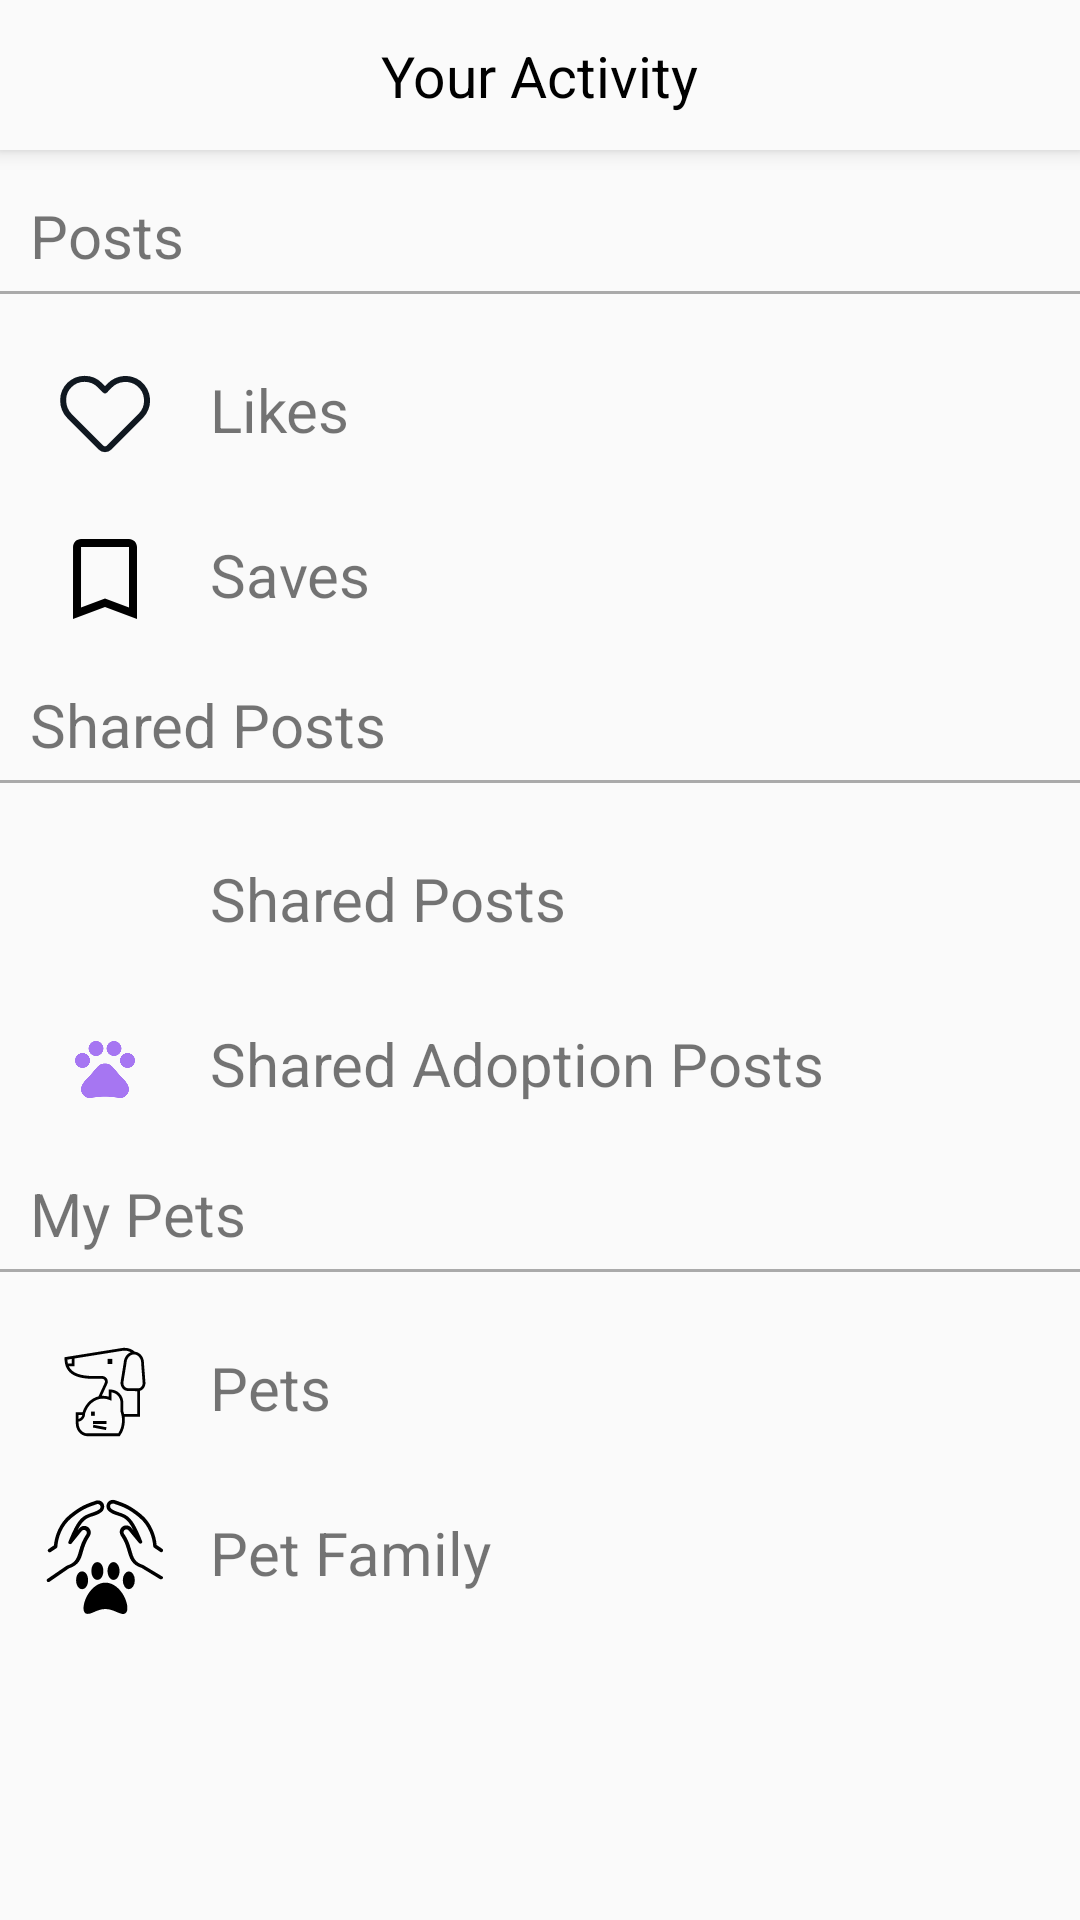

Produce the Android XML layout that renders to this screen, including the resource entries it uses.
<!-- AndroidManifest.xml: application theme Theme.Pettile -->
<!-- res/layout/activity_save.xml -->
<?xml version="1.0" encoding="utf-8"?>
<LinearLayout xmlns:android="http://schemas.android.com/apk/res/android"
    xmlns:app="http://schemas.android.com/apk/res-auto"
    xmlns:tools="http://schemas.android.com/tools"
    android:layout_width="match_parent"
    android:layout_height="match_parent"
    android:orientation="vertical"
    tools:context=".activity.SaveActivity">

    <androidx.appcompat.widget.Toolbar
        android:id="@+id/toolbar"
        style="@style/toolbar"
        app:contentInsetStart="0dp"
        app:layout_constraintEnd_toEndOf="parent"
        app:layout_constraintLeft_toLeftOf="parent"
        app:layout_constraintRight_toRightOf="parent"
        app:layout_constraintStart_toStartOf="parent"
        app:layout_constraintTop_toTopOf="parent">

        <androidx.constraintlayout.widget.ConstraintLayout
            android:layout_width="match_parent"
            android:layout_height="wrap_content">


            <TextView
                style="@style/toolbar_title"
                android:layout_marginTop="10dp"
                android:layout_marginBottom="10dp"
                android:text="Your Activity"
                app:layout_constraintBottom_toBottomOf="parent"
                app:layout_constraintEnd_toEndOf="parent"
                app:layout_constraintStart_toStartOf="@+id/backImage"
                app:layout_constraintTop_toTopOf="parent" />

            <ImageView
                android:id="@+id/backImage"
                style="@style/icon"
                android:onClick="backImageClicked"
                android:src="@drawable/ic_back"
                app:layout_constraintBottom_toBottomOf="parent"
                app:layout_constraintStart_toStartOf="parent"
                app:layout_constraintTop_toTopOf="parent" />


        </androidx.constraintlayout.widget.ConstraintLayout>

    </androidx.appcompat.widget.Toolbar>

    <LinearLayout
        android:id="@+id/linearLayout4"
        android:layout_width="match_parent"
        android:layout_height="wrap_content"
        android:orientation="vertical"
        app:layout_constraintTop_toBottomOf="@+id/toolbar">

        <TextView
            android:id="@+id/postText"
            android:layout_width="match_parent"
            android:layout_height="wrap_content"
            android:layout_marginStart="10dp"
            android:layout_marginTop="15dp"
            android:text="Posts"
            android:textSize="20sp" />

        <View
            android:layout_width="match_parent"
            android:layout_height="1dp"
            android:layout_marginTop="5dp"
            android:layout_marginBottom="5dp"
            android:background="@android:color/darker_gray" />

        <LinearLayout
            android:id="@+id/likesLinear"
            android:layout_width="match_parent"
            android:layout_height="wrap_content"
            android:onClick="likesLinearClicked"
            android:orientation="horizontal">

            <ImageButton
                android:id="@+id/likeButton"
                android:layout_width="40dp"
                android:layout_height="40dp"
                android:layout_marginStart="15dp"
                android:layout_marginTop="15dp"
                android:background="#00FFFFFF"
                android:onClick="likeButtonClicked"
                app:srcCompat="@drawable/like_line" />

            <TextView
                android:id="@+id/likesText"
                android:layout_width="wrap_content"
                android:layout_height="wrap_content"
                android:layout_marginStart="15dp"
                android:layout_marginTop="20dp"
                android:layout_weight="1"
                android:text="Likes"
                android:textSize="20sp" />


        </LinearLayout>

        <LinearLayout
            android:id="@+id/savesLinear"
            android:layout_width="match_parent"
            android:layout_height="wrap_content"
            android:orientation="horizontal">

            <ImageButton
                android:id="@+id/savedButton"
                android:layout_width="40dp"
                android:layout_height="40dp"
                android:layout_marginStart="15dp"
                android:layout_marginTop="15dp"
                android:background="#00FFFFFF"
                app:srcCompat="@drawable/save_flag" />

            <TextView
                android:id="@+id/saveText"
                android:layout_width="wrap_content"
                android:layout_height="wrap_content"
                android:layout_marginStart="15dp"
                android:layout_marginTop="20dp"
                android:layout_weight="1"
                android:text="Saves"
                android:textSize="20sp" />


        </LinearLayout>


    </LinearLayout>

    <LinearLayout
        android:id="@+id/linearLayout5"
        android:layout_width="match_parent"
        android:layout_height="wrap_content"
        android:orientation="vertical"
        app:layout_constraintTop_toBottomOf="@+id/linearLayout4">

        <TextView
            android:id="@+id/sharedPostText"
            android:layout_width="match_parent"
            android:layout_height="wrap_content"
            android:layout_marginStart="10dp"
            android:layout_marginTop="15dp"
            android:text="Shared Posts"
            android:textSize="20sp" />

        <View
            android:layout_width="match_parent"
            android:layout_height="1dp"
            android:layout_marginTop="5dp"
            android:layout_marginBottom="5dp"
            android:background="@android:color/darker_gray" />

        <LinearLayout
            android:id="@+id/sharedPostLinear"
            android:layout_width="match_parent"
            android:layout_height="wrap_content"
            android:orientation="horizontal">

            <ImageButton
                android:id="@+id/sharedPostButton"
                android:layout_width="40dp"
                android:layout_height="40dp"
                android:layout_marginStart="15dp"
                android:layout_marginTop="15dp"
                android:background="#00FFFFFF"
                app:srcCompat="@drawable/ic_share" />

            <TextView
                android:id="@+id/sharedText"
                android:layout_width="wrap_content"
                android:layout_height="wrap_content"
                android:layout_marginStart="15dp"
                android:layout_marginTop="20dp"
                android:layout_weight="1"
                android:text="Shared Posts"
                android:textSize="20sp" />


        </LinearLayout>


        <LinearLayout
            android:id="@+id/sharedAdoptionLinear"
            android:layout_width="match_parent"
            android:layout_height="wrap_content"
            android:orientation="horizontal">

            <ImageButton
                android:id="@+id/sharedAdopPostButton"
                android:layout_width="40dp"
                android:layout_height="40dp"
                android:layout_marginStart="15dp"
                android:layout_marginTop="15dp"
                android:background="#00FFFFFF"
                app:srcCompat="@drawable/pet_add" />

            <TextView
                android:id="@+id/sharedAdopText"
                android:layout_width="wrap_content"
                android:layout_height="wrap_content"
                android:layout_marginStart="15dp"
                android:layout_marginTop="20dp"
                android:layout_weight="1"
                android:text="Shared Adoption Posts"
                android:textSize="20sp" />


        </LinearLayout>

    </LinearLayout>

    <LinearLayout
        android:id="@+id/linearLayout7"
        android:layout_width="match_parent"
        android:layout_height="wrap_content"
        android:orientation="vertical"
        app:layout_constraintTop_toBottomOf="@+id/linearLayout5">

        <TextView
            android:id="@+id/petText"
            android:layout_width="match_parent"
            android:layout_height="wrap_content"
            android:layout_marginStart="10dp"
            android:layout_marginTop="15dp"
            android:text="My Pets"
            android:textSize="20sp" />

        <View
            android:layout_width="match_parent"
            android:layout_height="1dp"
            android:layout_marginTop="5dp"
            android:layout_marginBottom="5dp"
            android:background="@android:color/darker_gray" />

        <LinearLayout
            android:id="@+id/petsLinear"
            android:layout_width="match_parent"
            android:layout_height="wrap_content"
            android:orientation="horizontal">

            <ImageButton
                android:id="@+id/petProfileButton"
                android:layout_width="40dp"
                android:layout_height="40dp"
                android:layout_marginStart="15dp"
                android:layout_marginTop="15dp"
                android:background="#00FFFFFF"
                app:srcCompat="@drawable/pets" />

            <TextView
                android:id="@+id/petProfileText"
                android:layout_width="wrap_content"
                android:layout_height="wrap_content"
                android:layout_marginStart="15dp"
                android:layout_marginTop="20dp"
                android:layout_weight="1"
                android:text="Pets"
                android:textSize="20sp" />


        </LinearLayout>


        <LinearLayout
            android:id="@+id/familyLinear"
            android:layout_width="match_parent"
            android:layout_height="wrap_content"
            android:orientation="horizontal">

            <ImageButton
                android:id="@+id/familyButton"
                android:layout_width="40dp"
                android:layout_height="40dp"
                android:layout_marginStart="15dp"
                android:layout_marginTop="15dp"
                android:background="#00FFFFFF"
                app:srcCompat="@drawable/pet_family" />

            <TextView
                android:id="@+id/familyText"
                android:layout_width="wrap_content"
                android:layout_height="wrap_content"
                android:layout_marginStart="15dp"
                android:layout_marginTop="20dp"
                android:layout_weight="1"
                android:text="Pet Family"
                android:textSize="20sp" />


        </LinearLayout>


    </LinearLayout>


</LinearLayout>
<!-- resources referenced by this layout -->
<resources>
  <!-- drawable like_line (drawable) -->
  <vector android:height="32dp" android:viewportHeight="32"
      android:viewportWidth="32" android:width="32dp" xmlns:android="http://schemas.android.com/apk/res/android">
      <path android:fillColor="#101820" android:pathData="M16,28.72a3,3 0,0 1,-2.13 -0.88L3.57,17.54a8.72,8.72 0,0 1,-2.52 -6.25,8.06 8.06,0 0,1 8.14,-8A8.06,8.06 0,0 1,15 5.68l1,1 0.82,-0.82h0a8.39,8.39 0,0 1,11 -0.89,8.25 8.25,0 0,1 0.81,12.36L18.13,27.84A3,3 0,0 1,16 28.72ZM9.15,5.28A6.12,6.12 0,0 0,4.89 7a6,6 0,0 0,-1.84 4.33A6.72,6.72 0,0 0,5 16.13l10.3,10.3a1,1 0,0 0,1.42 0L27.23,15.91A6.25,6.25 0,0 0,29 11.11a6.18,6.18 0,0 0,-2.43 -4.55,6.37 6.37,0 0,0 -8.37,0.71L16.71,8.8a1,1 0,0 1,-1.42 0l-1.7,-1.7a6.28,6.28 0,0 0,-4.4 -1.82Z"/>
  </vector>
  <!-- drawable save_flag (drawable) -->
  <vector xmlns:android="http://schemas.android.com/apk/res/android"
      android:width="32dp"
      android:height="32dp"
      android:viewportWidth="24"
      android:viewportHeight="24">
    <path
        android:fillColor="#000000"
        android:pathData="M6.01,2C4.914,2 4.01,2.903 4.01,3.998L4,22L12,19L20,22L20,20.557L20,4C20,2.907 19.093,2 18,2L6.01,2zM6.01,4L18,4L18,19.113L12,16.863L6.002,19.113L6.01,4z"/>
  </vector>
  <style name="icon">
          <item name="android:layout_width">@dimen/toolbar_height</item>
          <item name="android:layout_height">@dimen/toolbar_height</item>
          <item name="android:padding">10dp</item>
      </style>
  <style name="toolbar">
          <item name="android:layout_width">match_parent</item>
          <item name="android:layout_height">@dimen/toolbar_height</item>
          <item name="android:background">@color/whiteish</item>
          <item name="android:elevation">4dp</item>
      </style>
  <style name="toolbar_title">
          <item name="android:layout_width">wrap_content</item>
          <item name="android:layout_height">match_parent</item>
          <item name="android:textColor">@color/black</item>
          <item name="android:textSize">19sp</item>
      </style>
  <style name="Theme.Pettile" parent="Theme.AppCompat.Light.NoActionBar">
          
          <item name="colorPrimary">@color/purple_500</item>
          <item name="colorPrimaryVariant">@color/purple_700</item>
          <item name="colorOnPrimary">@color/white</item>
          
          <item name="colorSecondary">@color/teal_200</item>
          <item name="colorSecondaryVariant">@color/teal_700</item>
          <item name="colorOnSecondary">@color/grey</item>
          
          <item name="android:statusBarColor">@color/grey</item>
          
  
  
      </style>
  <dimen name="toolbar_height">50dp</dimen>
  <color name="whiteish">#FAFAFA</color>
  <color name="black">#000</color>
  <color name="purple_500">#FF6200EE</color>
  <color name="purple_700">#FF3700B3</color>
  <color name="white">#FFF</color>
  <color name="teal_200">#FF03DAC5</color>
  <color name="teal_700">#FF018786</color>
  <color name="grey">#BBB</color>
</resources>
